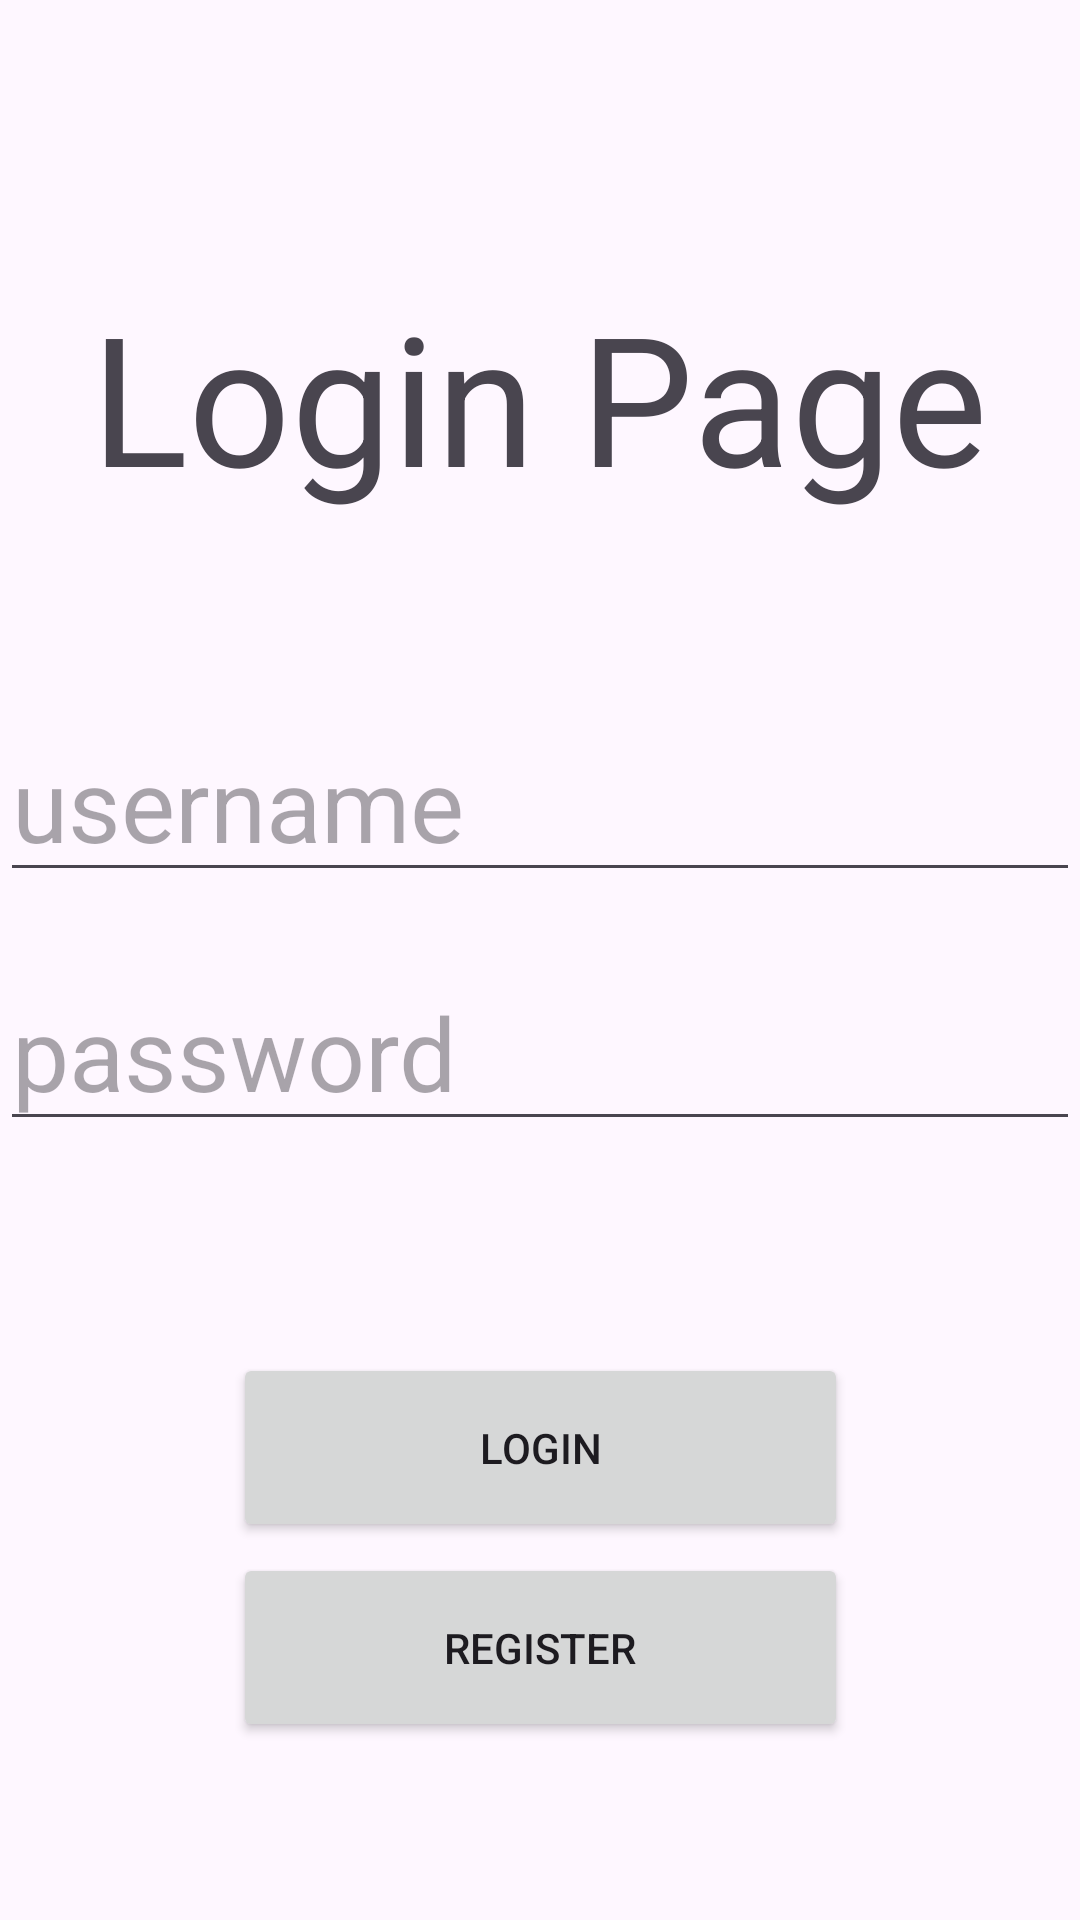

Reconstruct the res/layout file that produces this screen, plus the resources it refers to.
<!-- AndroidManifest.xml: application theme Theme.WmpEnrollmentFinalExam -->
<!-- res/layout/activity_login.xml -->
<?xml version="1.0" encoding="utf-8"?>
<androidx.constraintlayout.widget.ConstraintLayout xmlns:android="http://schemas.android.com/apk/res/android"
    xmlns:app="http://schemas.android.com/apk/res-auto"
    xmlns:tools="http://schemas.android.com/tools"
    android:id="@+id/main"
    android:layout_width="match_parent"
    android:layout_height="match_parent"
    tools:context=".LoginActivity">

    <Button
        android:id="@+id/btnRegister"
        android:layout_width="205dp"
        android:layout_height="63dp"
        android:layout_marginTop="68dp"
        android:text="Register"
        app:layout_constraintBottom_toBottomOf="parent"
        app:layout_constraintEnd_toEndOf="parent"
        app:layout_constraintStart_toStartOf="parent"
        app:layout_constraintTop_toBottomOf="@+id/etPassword"
        app:layout_constraintVertical_bias="0.538" />

    <TextView
        android:id="@+id/textView"
        android:layout_width="wrap_content"
        android:layout_height="wrap_content"
        android:text="Login Page"
        android:textSize="60sp"
        app:layout_constraintBottom_toBottomOf="parent"
        app:layout_constraintEnd_toEndOf="parent"
        app:layout_constraintHorizontal_bias="0.498"
        app:layout_constraintStart_toStartOf="parent"
        app:layout_constraintTop_toTopOf="parent"
        app:layout_constraintVertical_bias="0.164" />

    <EditText
        android:id="@+id/etUsername"
        android:layout_width="wrap_content"
        android:layout_height="wrap_content"
        android:ems="10"
        android:hint="username"
        android:inputType="text"
        android:textSize="34sp"
        app:layout_constraintBottom_toBottomOf="parent"
        app:layout_constraintEnd_toEndOf="parent"
        app:layout_constraintHorizontal_bias="0.497"
        app:layout_constraintStart_toStartOf="parent"
        app:layout_constraintTop_toBottomOf="@+id/textView"
        app:layout_constraintVertical_bias="0.155" />

    <EditText
        android:id="@+id/etPassword"
        android:layout_width="wrap_content"
        android:layout_height="wrap_content"
        android:ems="10"
        android:hint="password"
        android:inputType="text|textPassword"
        android:textSize="34sp"
        app:layout_constraintBottom_toBottomOf="parent"
        app:layout_constraintEnd_toEndOf="parent"
        app:layout_constraintHorizontal_bias="0.497"
        app:layout_constraintStart_toStartOf="parent"
        app:layout_constraintTop_toBottomOf="@+id/etUsername"
        app:layout_constraintVertical_bias="0.074" />

    <Button
        android:id="@+id/btnLogin"
        android:layout_width="205dp"
        android:layout_height="63dp"
        android:layout_marginTop="68dp"
        android:text="Login"
        app:layout_constraintBottom_toBottomOf="parent"
        app:layout_constraintEnd_toEndOf="parent"
        app:layout_constraintStart_toStartOf="parent"
        app:layout_constraintTop_toBottomOf="@+id/etPassword"
        app:layout_constraintVertical_bias="0.02" />
</androidx.constraintlayout.widget.ConstraintLayout>
<!-- resources referenced by this layout -->
<resources>
  <style name="Theme.WmpEnrollmentFinalExam" parent="Base.Theme.WmpEnrollmentFinalExam" />
  <style name="Base.Theme.WmpEnrollmentFinalExam" parent="Theme.Material3.DayNight.NoActionBar">
          
          
      </style>
</resources>
